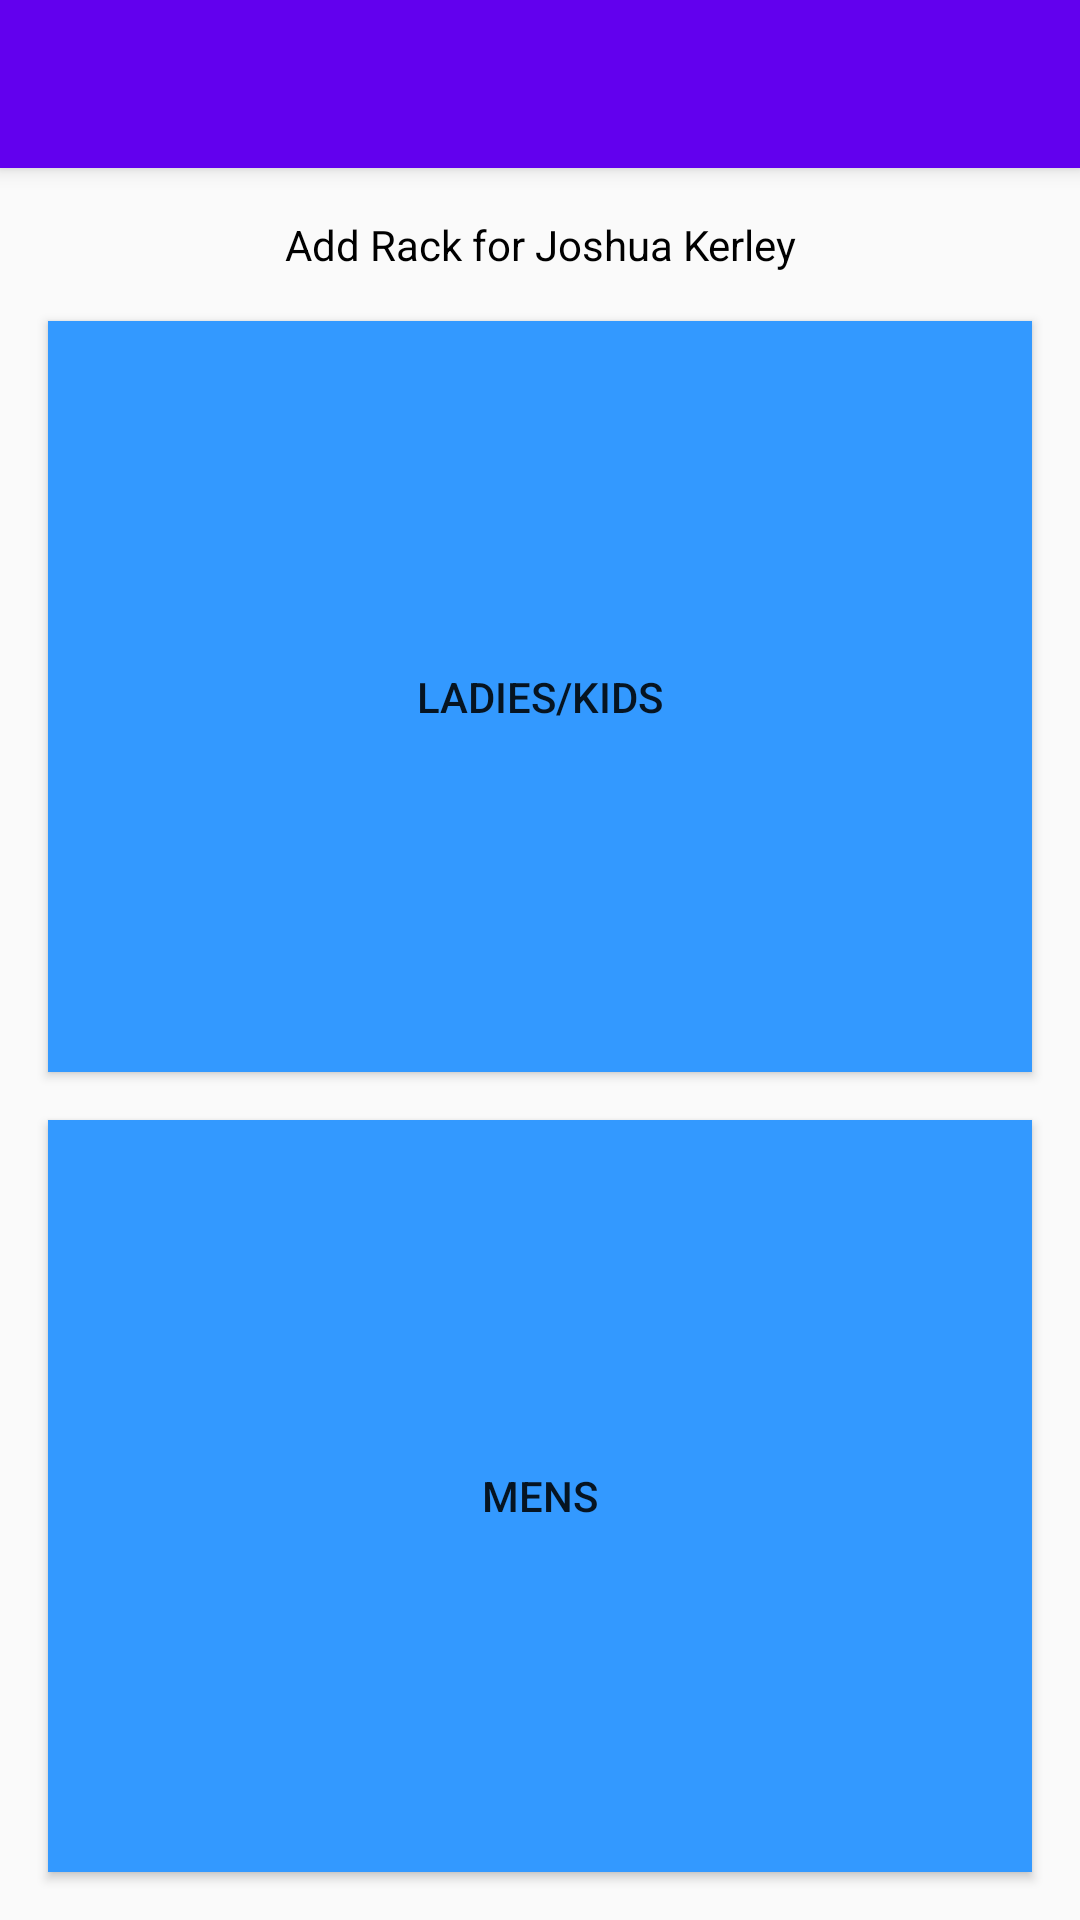

Reconstruct the res/layout file that produces this screen, plus the resources it refers to.
<!-- AndroidManifest.xml: application theme AppTheme -->
<!-- res/layout/activity_add_rack.xml -->
<?xml version="1.0" encoding="utf-8"?>
<android.support.design.widget.CoordinatorLayout xmlns:android="http://schemas.android.com/apk/res/android"
    xmlns:app="http://schemas.android.com/apk/res-auto"
    xmlns:tools="http://schemas.android.com/tools"
    android:layout_width="match_parent"
    android:layout_height="match_parent"
    android:fitsSystemWindows="true"
    tools:context="com.newimagethrift.joshua.productiontracker.AddRack">

    <android.support.design.widget.AppBarLayout
        android:layout_width="match_parent"
        android:layout_height="wrap_content"
        android:theme="@style/AppTheme.AppBarOverlay">

        <android.support.v7.widget.Toolbar
            android:id="@+id/toolbar"
            android:layout_width="match_parent"
            android:layout_height="?attr/actionBarSize"
            android:background="?attr/colorPrimary"
            app:popupTheme="@style/AppTheme.PopupOverlay" />

    </android.support.design.widget.AppBarLayout>

    <include layout="@layout/content_add_rack" />

</android.support.design.widget.CoordinatorLayout>
<!-- res/layout/content_add_rack.xml (included above) -->
<?xml version="1.0" encoding="utf-8"?>
<RelativeLayout xmlns:android="http://schemas.android.com/apk/res/android"
    xmlns:app="http://schemas.android.com/apk/res-auto"
    xmlns:tools="http://schemas.android.com/tools"
    android:layout_width="match_parent"
    android:layout_height="match_parent"
    app:layout_behavior="@string/appbar_scrolling_view_behavior"
    tools:context="com.newimagethrift.joshua.productiontracker.AddRack"
    tools:showIn="@layout/activity_add_rack">

    <TextView
        android:layout_width="wrap_content"
        android:layout_height="wrap_content"
        android:text="Add Rack for Joshua Kerley"
        android:textColor="#000000"
        android:textSize="@dimen/_20sdp"
        android:gravity="center"
        android:id="@+id/textView"
        android:layout_marginTop="16dp"
        android:layout_alignParentStart="true"
        android:layout_alignParentEnd="true"
        android:layout_alignParentTop="true" />

    <LinearLayout xmlns:android="http://schemas.android.com/apk/res/android"
        android:id="@+id/main_layout"
        android:layout_width="match_parent"
        android:layout_height="match_parent"
        android:layout_below="@id/textView"
        android:orientation="vertical" >

        <Button
            android:layout_width="match_parent"
            android:layout_height="0dp"
            android:text="Ladies/Kids"
            android:textSize="@dimen/_30sdp"
            android:id="@+id/button6"
            android:background="#3399ff"
            android:layout_alignParentStart="true"
            android:layout_below="@+id/textView"
            android:layout_marginLeft="16dp"
            android:layout_marginRight="16dp"
            android:layout_marginTop="16dp"
            android:layout_weight="1"
            android:layout_alignParentEnd="true"
            android:onClick="addL_K" />

        <Button
            android:layout_width="match_parent"
            android:layout_height="0dp"
            android:text="Mens"
            android:textSize="@dimen/_30sdp"
            android:id="@+id/button7"
            android:background="#3399ff"
            android:layout_below="@+id/button6"
            android:layout_alignParentStart="true"
            android:layout_marginLeft="16dp"
            android:layout_marginRight="16dp"
            android:layout_marginTop="16dp"
            android:layout_marginBottom="16dp"
            android:layout_weight="1"
            android:layout_alignParentEnd="true"
            android:layout_alignParentBottom="true"
            android:onClick="addMens" />

    </LinearLayout>
</RelativeLayout>
<!-- resources referenced by this layout -->
<resources>
  <style name="AppTheme.AppBarOverlay" parent="ThemeOverlay.AppCompat.Dark.ActionBar" />
  <style name="AppTheme.PopupOverlay" parent="ThemeOverlay.AppCompat.Light" />
  <style name="AppTheme" parent="Theme.AppCompat.Light.DarkActionBar">
          
          <item name="colorPrimary">@color/colorPrimary</item>
          <item name="colorPrimaryDark">@color/colorPrimaryDark</item>
          <item name="colorAccent">@color/colorAccent</item>
      </style>
  <!-- not gathered from this repository: default colours our renderer supplied (Android Studio template values) -->
  <color name="colorPrimary">#FF6200EE</color>
  <color name="colorPrimaryDark">#FF3700B3</color>
  <color name="colorAccent">#FF03DAC5</color>
</resources>
